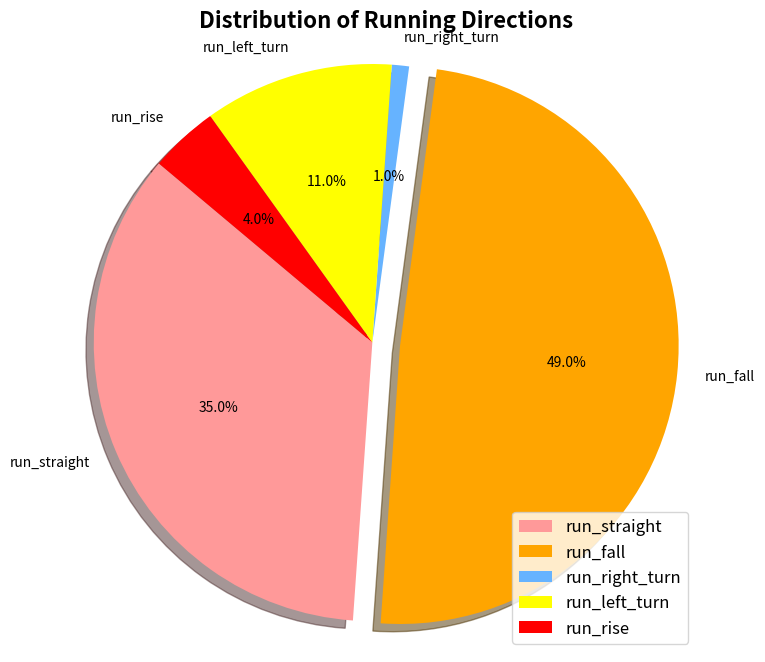

This chart was generated by the following Python code:
import matplotlib.pyplot as plt

# 数据
sizes = [35,49,1,11,4]
labels = ['run_straight', 'run_fall','run_right_turn','run_left_turn','run_rise']
colors = ['#ff9999', '#FFA500','#66b3ff','#FFFF00','#FF0000']  # 自定义颜色  #66b3ff是蓝色 #FFFF00黄
explode = (0, 0.1,0,0,0)  # 突出显示第二个部分

# 绘制饼图
plt.figure(figsize=(8, 8),dpi=150)  # 设置图形大小（可选）
plt.pie(sizes, labels=labels, colors=colors, explode=explode, autopct='%1.1f%%', startangle=140, shadow=True, textprops={'fontsize': 10})  
plt.axis('equal')  # 保持纵横比相等，使饼图为圆形
plt.title('Distribution of Running Directions', fontsize=16, fontweight='bold')  # 添加标题并调整字体样式
plt.legend(loc='lower right', fontsize=12)  # 添加图例并调整字体大小



plt.show()
